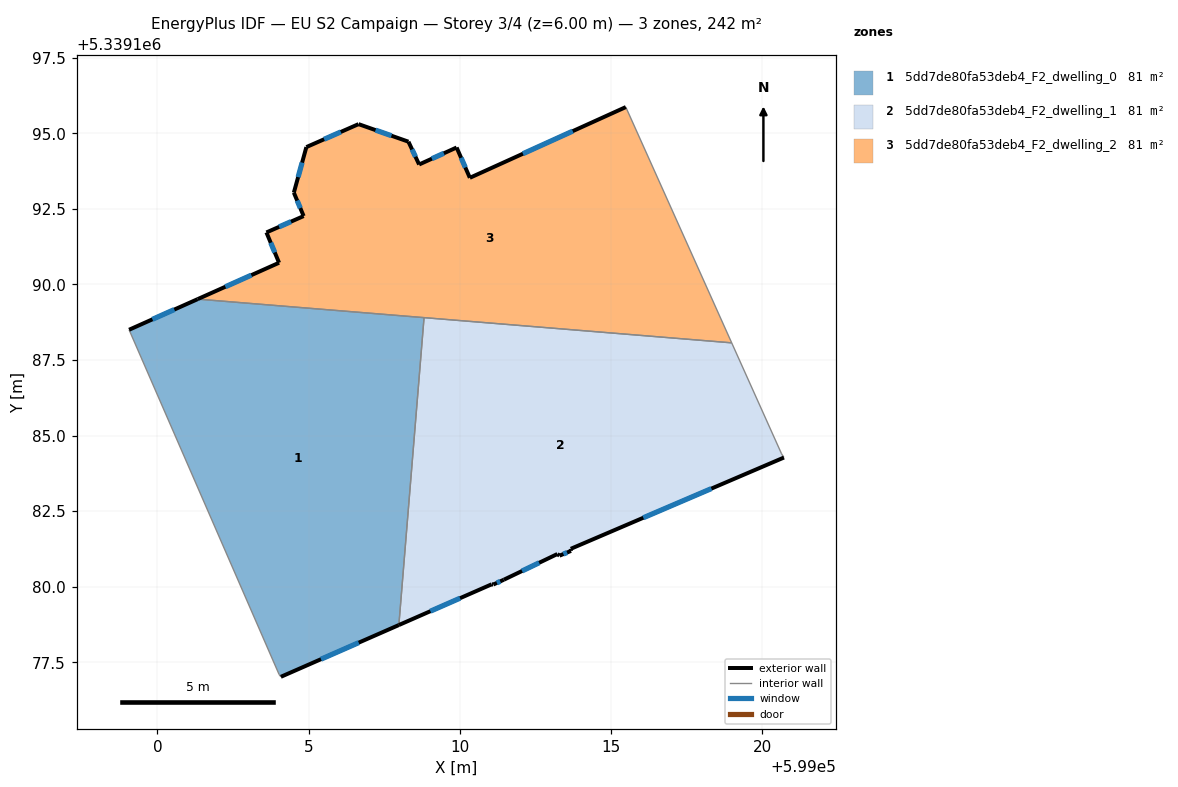
=== STOREY PLAN SPEC (per zone: floor XY polygon, exterior-wall plan segments, windows/doors) ===
zone 1: 5dd7de80fa53deb4_F2_dwelling_0  (80.7 m²)
  floor: (599008.82, 5339188.90) (599007.98, 5339178.74) (599004.08, 5339177.03) (599004.02, 5339177.10) (598999.06, 5339188.50) (599001.33, 5339189.52)
  exterior wall: (599001.33, 5339189.52) – (598999.06, 5339188.50)  [2.5 m]
    window: (599000.56, 5339189.17) – (598999.83, 5339188.85)  [0.8 m²]
  exterior wall: (599004.08, 5339177.03) – (599007.98, 5339178.74)  [4.3 m]
    window: (599005.41, 5339177.61) – (599006.66, 5339178.15)  [1.3 m²]
  interior walls: 4
zone 2: 5dd7de80fa53deb4_F2_dwelling_1  (80.7 m²)
  floor: (599018.99, 5339188.07) (599020.64, 5339184.40) (599020.72, 5339184.28) (599013.67, 5339181.26) (599013.68, 5339181.19) (599013.30, 5339181.03) (599013.23, 5339181.09) (599011.46, 5339180.24) (599011.11, 5339180.08) (599011.05, 5339180.08) (599007.98, 5339178.74) (599008.82, 5339188.90)
  exterior wall: (599011.46, 5339180.24) – (599013.23, 5339181.09)  [2.0 m]
    window: (599012.06, 5339180.52) – (599012.63, 5339180.80)  [0.6 m²]
  exterior wall: (599011.11, 5339180.08) – (599011.46, 5339180.24)  [0.4 m]
    window: (599011.23, 5339180.13) – (599011.34, 5339180.18)  [0.1 m²]
  exterior wall: (599011.05, 5339180.08) – (599011.11, 5339180.08)  [0.1 m]
  exterior wall: (599007.98, 5339178.74) – (599011.05, 5339180.08)  [3.4 m]
    window: (599009.03, 5339179.20) – (599010.01, 5339179.63)  [1.0 m²]
  exterior wall: (599013.67, 5339181.26) – (599020.72, 5339184.28)  [7.7 m]
    window: (599016.07, 5339182.29) – (599018.32, 5339183.25)  [2.3 m²]
  exterior wall: (599013.68, 5339181.19) – (599013.67, 5339181.26)  [0.1 m]
  exterior wall: (599013.30, 5339181.03) – (599013.68, 5339181.19)  [0.4 m]
    window: (599013.43, 5339181.08) – (599013.55, 5339181.14)  [0.1 m²]
  exterior wall: (599013.23, 5339181.09) – (599013.30, 5339181.03)  [0.1 m]
  interior walls: 4
zone 3: 5dd7de80fa53deb4_F2_dwelling_2  (80.8 m²)
  floor: (599015.49, 5339195.87) (599018.99, 5339188.07) (599001.33, 5339189.52) (599004.02, 5339190.72) (599003.60, 5339191.72) (599004.84, 5339192.26) (599004.51, 5339193.04) (599004.93, 5339194.54) (599006.65, 5339195.30) (599008.30, 5339194.72) (599008.65, 5339193.97) (599009.90, 5339194.53) (599010.33, 5339193.53)
  exterior wall: (599004.51, 5339193.04) – (599004.84, 5339192.26)  [0.8 m]
    window: (599004.62, 5339192.77) – (599004.73, 5339192.53)  [0.3 m²]
  exterior wall: (599004.93, 5339194.54) – (599004.51, 5339193.04)  [1.6 m]
    window: (599004.79, 5339194.03) – (599004.65, 5339193.55)  [0.5 m²]
  exterior wall: (599006.65, 5339195.30) – (599004.93, 5339194.54)  [1.9 m]
    window: (599006.06, 5339195.05) – (599005.51, 5339194.80)  [0.6 m²]
  exterior wall: (599008.30, 5339194.72) – (599006.65, 5339195.30)  [1.7 m]
    window: (599007.74, 5339194.92) – (599007.21, 5339195.11)  [0.5 m²]
  exterior wall: (599008.66, 5339193.97) – (599008.30, 5339194.72)  [0.8 m]
    window: (599008.53, 5339194.23) – (599008.42, 5339194.47)  [0.3 m²]
  exterior wall: (599009.90, 5339194.53) – (599008.66, 5339193.97)  [1.4 m]
    window: (599009.47, 5339194.34) – (599009.08, 5339194.16)  [0.4 m²]
  exterior wall: (599010.33, 5339193.53) – (599009.90, 5339194.53)  [1.1 m]
    window: (599010.18, 5339193.87) – (599010.04, 5339194.19)  [0.3 m²]
  exterior wall: (599015.49, 5339195.87) – (599010.33, 5339193.53)  [5.7 m]
    window: (599013.74, 5339195.07) – (599012.09, 5339194.32)  [1.7 m²]
  exterior wall: (599004.02, 5339190.72) – (599001.33, 5339189.52)  [2.9 m]
    window: (599003.11, 5339190.31) – (599002.25, 5339189.93)  [0.9 m²]
  exterior wall: (599003.60, 5339191.72) – (599004.02, 5339190.72)  [1.1 m]
    window: (599003.75, 5339191.38) – (599003.88, 5339191.06)  [0.3 m²]
  exterior wall: (599004.84, 5339192.26) – (599003.60, 5339191.72)  [1.3 m]
    window: (599004.42, 5339192.08) – (599004.02, 5339191.91)  [0.4 m²]
  interior walls: 3

=== DERIVED (storey summary) ===
Building: EU S2 Campaign
Storey: 3 of 4  (floor level z = 6.00 m)
Storey gross floor area: 242.2 m²
Zones on this storey: 3
  - 5dd7de80fa53deb4_F2_dwelling_0: floor 80.7 m²; exterior wall 6.7 m (20.2 m²); 2 window(s) 2.1 m²; WWR 10.2%
  - 5dd7de80fa53deb4_F2_dwelling_1: floor 80.7 m²; exterior wall 14.0 m (42.0 m²); 5 window(s) 4.2 m²; WWR 10.1%
  - 5dd7de80fa53deb4_F2_dwelling_2: floor 80.8 m²; exterior wall 20.4 m (61.1 m²); 11 window(s) 6.2 m²; WWR 10.2%
Zone adjacency (shared interzone walls):
  - 5dd7de80fa53deb4_F2_dwelling_0 ↔ 5dd7de80fa53deb4_F2_dwelling_1
  - 5dd7de80fa53deb4_F2_dwelling_0 ↔ 5dd7de80fa53deb4_F2_dwelling_2
  - 5dd7de80fa53deb4_F2_dwelling_1 ↔ 5dd7de80fa53deb4_F2_dwelling_2